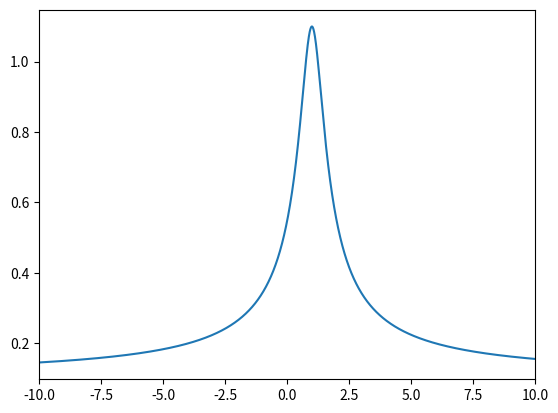
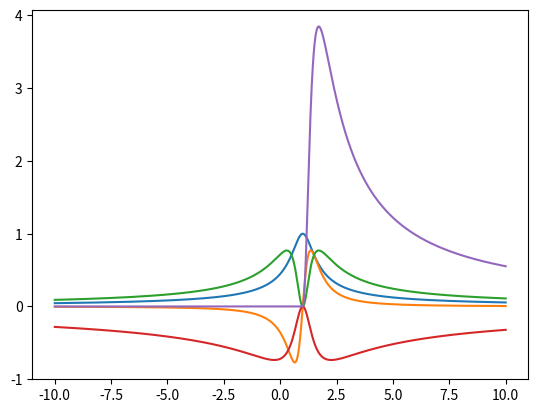
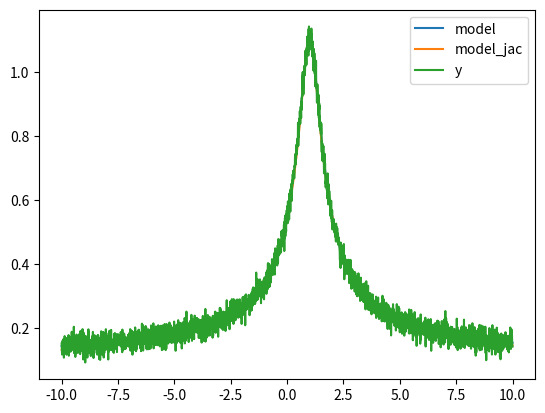
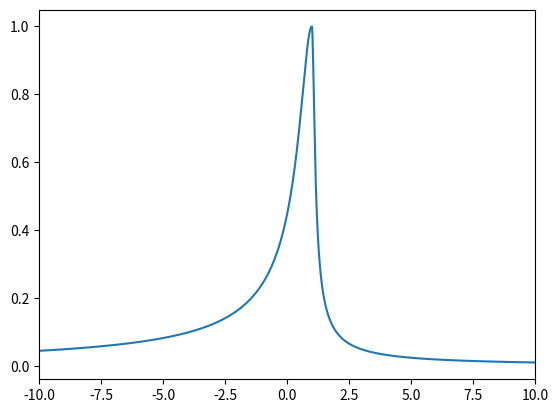
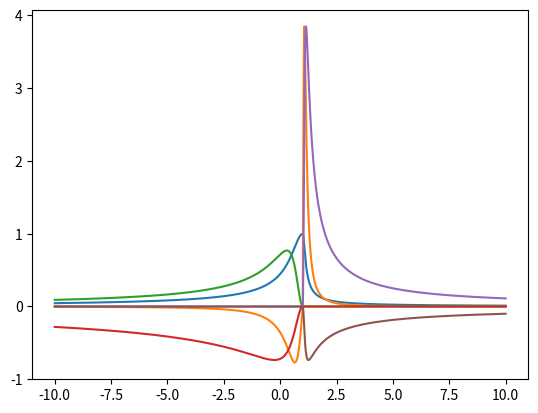
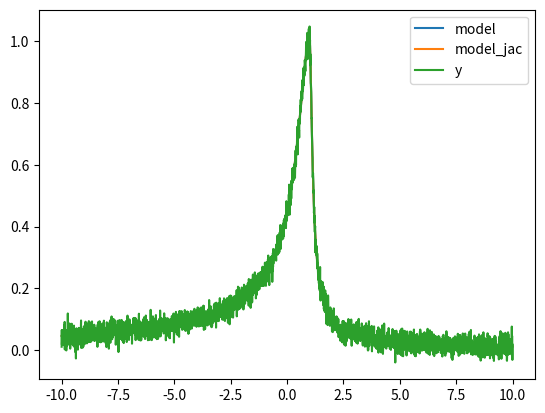

Write Python code to recreate these figures, in order.
#!/usr/bin/env python3

import numpy as np
# from math import sqrt
import matplotlib.pyplot as plt
from scipy import optimize


# TODO: integrate in lineprofiles.py


def moffat1d(x, *a):
    '''Compute a Moffat profile.

    Parameters
    ----------
    x : array_like
        Independent variable, for instance wavelengths for which the
        profile must be computed.
    a : array_like
        Parameters of the Moffat: (I0, x0, dx [, offset [, slope]]) with:
        I0 : peak value
        x0 : center
        dx : Gaussian standard deviation
        offset (optional) : constant offset
        slope (optional) : linear offset

    Returns
    -------
    ydata : array_like
        The values of the Gaussian with paramaters a computed at
        x. Same shape as x.
    jac : array like
        The Jacobian matrix of the model, with shape x.size × a.size
        (if x is a 1D array) or a.size (if x is a scalar).

    Notes
    -----
    Returns a Moffat:
        I=I0*(1+((x-x0)/dx)^2)^-b [+ k0 [+ k1*x]]
    Where:
        I0=a[0]
        x0=a[1] deriv: 2*I0*b*(x-x0)/(dx^2)*(1+((x-x0)/dx)^2)^(-b-1)
        dx=a[2] deriv: 2*I0*b*(x-x0)^2/(dx^3)*(1+((x-x0)/dx)^2)^(-b-1)
        b=a[3]

        and if a is of length 4 or 5:
        k0=a[4]
        k1=a[5]

    This function can be used directly with curve_fit.

    Limitation: "b"  should  always  be  positive.  In  order  to  force  it,
    especially in fitting routines, its  abolute value is taken (except at some
    point in the computation of derivates).

    See Also
    --------
    cubefit.lineprofiles.ngauss moffat1d_fit, asmoffat1d, asmoffat1d_fit
    '''
# from chatgpt
    # TODO python flavor ?
    __moffat_betamax = None
    __moffat_vmax = None
    __moffat_gradmax = None
    a = np.asarray(a)
    # print("DBG CALL moffat1d")
    # print(f"a {a}")
    # global __moffat_betamax, __moffat_vmax, __moffat_gradmax
    if __moffat_gradmax is None:
        __moffat_gradmax = 1e150
    if __moffat_betamax is not None:
        big = __moffat_betamax
    else:
        big = 1e18

    a = np.asarray(a)
    x = np.asarray(x)
    # print(f"a asarray {a}")
    # nterms = len(a)
    nterms = a.size
    if __moffat_vmax:
        if abs(a[1]) > __moffat_vmax:
            grad = np.zeros((x.size, nterms))
            return np.zeros_like(x)
    small = 1e-80
    if a[2] < small:
        a[2] = small
    u2 = (x - a[1]) / a[2]
    ind = np.where(abs(u2) > __moffat_gradmax)
    if len(ind[0]) > 0:
        u2[ind] = np.sign(u2[ind]) * __moffat_gradmax
        print("*** 1 Warning: MOFFAT caught overflows.")
    u4 = u2 ** 2
    u3 = 1 + u4
    if abs(a[3]) > big:
        u1 = np.zeros_like(x)
        u1b = u1
        ind = np.where(u4 == 0)
        if len(ind[0]) > 0:
            u1[ind] = 1
            u1b[ind] = 1
    else:
        u1 = u3 ** -abs(a[3])
        u1b = u3 ** (-abs(a[3]) - 1)
    res = a[0] * u1
    if nterms > 4:
        res += a[4]
    if nterms == 6:
        res += a[5] * x
    # TODO freestyle
    tb=(x >= a[1])
    grad = np.zeros((x.size, nterms))
    grad[:, 0] = u1
    if np.max(u1b):
        grad[:, 1] = 2 * a[0] * a[3] * u2 / a[2] * u1b
    if np.max(u1b):
        grad[:, 2] = 2 * a[0] * a[3] * u4 / a[2] * u1b
    grad[:, 3] = -a[0] * np.log(u3) * u1
    #if nterms > 4:
    #    grad[:, 4] = 0
    # TODO freestyle
    if np.max(u1b):
        grad[:, 4] =  2 * a[0] * (a[3] * u4 / a[4] * u1b * tb)
    if nterms == 6:
        grad[:, 5] = x
    ind1 = np.where(grad > __moffat_gradmax)
    if len(ind1[0]) > 0:
        grad[ind1] = __moffat_gradmax
        print("*** 2 Warning: MOFFAT caught overflows.")
    ind2 = np.where(grad < -__moffat_gradmax)
    if len(ind2[0]) > 0:
        grad[ind2] = -__moffat_gradmax
        print("*** 3 Warning: MOFFAT caught overflows.")
    ind3 = np.where(abs(grad) < 1 / __moffat_gradmax)
    if len(ind3[0]) > 0:
        grad[ind3] = 0
        # print("MOFFAT warning: grad underflows caught, grad is inaccurate.")
    return res, grad


def asmoffat1d(x, *a):
    '''Compute an asymmetrical Moffat profile

    Returns a (1D) asymmetrical Moffat profile:
    I=I0*(1+((x-x0)/dx)^2)^-b [+ k0 [+ k1*x]]

    Where:
    I0 = a[0]
    x0 = a[1]  deriv: 2*I0*b*(x-x0)/(dx^2)*(1+((x-x0)/dx)^2)^(-b-1)
    dx for x<x0 = a[2] deriv: 2*I0*b*(x-x0)^2/(dx^3)*(1+((x-x0)/dx)^2)^(-b-1)
    b for x<x0  = a[3]
    dx for x>=x0 = a[4] deriv: 2*I0*b*(x-x0)^2/(dx^3)*(1+((x-x0)/dx)^2)^(-b-1)
    b for x>=x0 = a[5]

    and if a is of length 7 or 8:
    k0=a[6]
    k1=a[7]

    This function can be used directly with curve_fit.

    See Also
    --------
    moffat1d, moffat1d_fit, asmoffat1d_fit
    '''
# from chatgpt
    # print("DBG call asmoffat1d")
    # print(f"a is {a}")
    a = np.asarray(a)
    a = np.promote_types(a.dtype, np.float64).type(a)
    x = np.asarray(x)
    x = np.promote_types(x.dtype, np.float64).type(x)

    __moffat_betamax = np.inf
    __moffat_vmax = np.inf
    __moffat_gradmax = 1e150
    if __moffat_betamax:
        big = __moffat_betamax
    else:
        big = 1e18
    nterms = a.size
    if __moffat_vmax and np.abs(a[1]) > __moffat_vmax:
        grad = np.zeros((x.size, nterms))
        return np.zeros_like(x)
    small = 1e-80
    if a[2] < small:
        a[2] = small
    if a[4] < small:
        a[4] = small
    ta = (x < a[1])
    tb = (x >= a[1])
    u2a = (x - a[1]) / a[2]
    u2b = (x - a[1]) / a[4]
    u4a = u2a ** 2
    u4b = u2b ** 2
    u3a = 1 + u4a
    u3b = 1 + u4b
    # TODO u3 not used ?
    u3 = u3a * ta + u3b * tb
    if np.abs(a[3]) > big:
        u1a = np.zeros_like(x)
        u1ab = u1a
        ind = np.where(u4a == 0)[0]
        if ind.size > 0:
            u1a[ind] = 1
            u1ab[ind] = 1
    else:
        u1a = u3a ** -np.abs(a[3])
        u1ab = u3a ** (-abs(a[3]) - 1)
    # print(f"a is {a}")
    if np.abs(a[5]) > big:
        u1b = np.zeros_like(x)
        u1bb = u1b
        ind = np.where(u4b == 0)[0]
        if ind.size > 0:
            u1b[ind] = 1
            u1bb[ind] = 1
    else:
        u1b = u3b ** -np.abs(a[5])
        u1bb = u3b ** (-np.abs(a[5]) - 1)
    u1 = u1a * ta + u1b * tb
    u1B = u1ab * ta + u1bb * tb
    res = a[0] * u1
    if nterms > 6:
        res += a[6]
    if nterms == 8:
        res += a[7] * x
    # if deriv:
    grad = np.zeros((x.size, nterms))
    grad[:, 0] = u1
    if np.max(u1B):
        grad[:, 1] = 2 * a[0] * (
            a[3] * u2a / a[2] * u1ab * ta + a[5] * u2b / a[4] * u1bb * tb
            )
    if np.max(u1ab):
        grad[:, 2] = 2 * a[0] * (a[3] * u4a / a[2] * u1ab * ta)
    grad[:, 3] = -a[0] * np.log(u3a)*u1a*ta
    if np.max(u1bb):
        grad[:, 4] = 2*a[0]*(a[5]*u4b/a[4]*u1bb*tb)
    grad[:, 5] = -a[0]*np.log(u3b)*u1b*tb
    # Useless line due to initialisation:
    # if (nterms>6) grad(,7)=0;
    if (nterms == 8):
        grad[:, 7] = x
    # try to avoid overflows in curve_fit.
    ind1 = np.where(grad > __moffat_gradmax)
    if (np.size(ind1) > 0):
        grad[ind1] = __moffat_gradmax
        print("ASMOFFAT warning: grad overflows caught, grad is inaccurate.")

    ind2 = np.where(grad < -__moffat_gradmax)
    if (np.size(ind2) > 0):
        grad[ind2] = -__moffat_gradmax
        print("ASMOFFAT warning: grad overflows caught, grad is inaccurate.")
    # try to avoid underflows in curve_fit.
    ind3 = np.where(np.abs(grad) < 1/__moffat_gradmax)
    if (np.size(ind3) > 0):
        grad[ind3] = 0
        print("ASMOFFAT warning: grad underflows caught, grad is inaccurate.")
    return res, grad


def moffat1d_fit(y, x, w, guess=None, nterms=None, itmax=None):
    '''Fits a moffat (see  moffat1d) profile on a data set using
    curve_fit (see curve_fit).

    The set of data points Y is the only mandatory argument, X defaults
    to indgen(numberof(y)), weights W are optional (see curve_fit).
    MOFFAT1D_FIT tries to guess a set of initial parameters, but you can
    (and should in every  non-trivial case) provide one using the
    GUESS keyword. In  case you don't provide a guess, you should set NTERMS
    to 4 (simple moffat), 5 (adjust constant baseline)
    or 6 (adjust linear baseline). The returned fitted parameters have
    the same format as GUESS, see moffat1d.

    See Also
    --------
    moffat1d, asmoffat1d, asmoffat1d_fit
    '''
# from chatgpt
# import numpy as np
# from curve_fit import minimize, Parameters
#
# def moffat1d(x, a):
#    # Moffat function
#    gamma = a['gamma'].value
#    alpha = a['alpha'].value
#    beta = a['beta'].value
#    return beta / (1.0 + ((x - alpha) / gamma) ** 2) ** beta
#
# def moffat1d_fit(y, x=None, w=None, guess=None, nterms=None, itmax=None):
    if x is None:
        x = np.arange(len(y))
    if guess is None:
        if nterms is None:
            nterms = 4
        if nterms < 4:
            nterms = 4
        if nterms > 6:
            nterms = 6
        guess = np.zeros(nterms)
        if nterms == 5:
            base = np.median(y)
            guess.add('base', base)
        elif nterms == 6:
            n = len(y)
            y1 = np.median(y[:n // 2])
            x1 = np.median(x[:n // 2])
            y2 = np.median(y[-n // 2:])
            x2 = np.median(x[-n // 2:])
            gamma = (x2 - x1) / 2.0
            alpha = (x1 + x2) / 2.0
            beta = 2.5
            base = y1 - moffat1d(alpha, {'gamma': gamma, 'alpha': alpha, 'beta': beta})
            guess.add('gamma', gamma)
            guess.add('alpha', alpha)
            guess.add('beta', beta)
            guess.add('base', base)
        else:
            base = 0.0
        y2 = y - base
        ind0 = np.argmax(np.abs(y2))
        guess.add('alpha', x[ind0])
        guess.add('base', y2[ind0])
        if y2[ind0] == guess['base'].value:
            yy = y2
        else:
            yy = -y2
        ind1 = ind0
        ind2 = ind0
        while ind1 > 0 and yy[ind1] > 0.5 * guess['base'].value:
            ind1 -= 1
        if yy[ind1] < 0.5 * guess['base'].value:
            ind1 += 1
        while ind2 < len(y) - 1 and yy[ind2] > 0.5 * guess['base'].value:
            ind2 += 1
        if yy[ind2] < 0.5 * guess['base'].value:
            ind2 -= 1
        guess.add('gamma', abs(x[ind2] - x[ind1]))
        guess.add('beta', 1.0)

    else:
        nterms = guess.size
    result,req = optimize.curve_fit(moffat1d,x,y,guess, maxfev=itmax)
    return result

def asmoffat1d_fit(y,x,w,guess=None,nterms=None):
    '''Fits an  assymetrical moffat  (see asmoffat1d) profile  on a data
    set using curve_fit  (see  curve_fit).

    The  set  of  data points  Y  is  the only  mandatory argument,
    X defaults to indgen(numberof(y)), weights W are optional (see curve_fit).
    ASMOFFAT1D_FIT tries to guess a set of initial parameters, but you
    can (and  should in every non-trivial case) provide one using
    the GUESS keyword. In  case you don't provide a guess, you should set
    NTERMS to 6 (simple assymmetrical  moffat), 7 (adjust constant baseline)
    or 8 (adjust linear baseline). The  returned fitted parameters have the
    same format as GUESS, see asmoffat1d.

    See Also
    --------
    asmoffat1d, moffat1d, moffat1d_fit
    '''
# import numpy as np
# from scipy.optimize import least_squares, minimize_scalar
#
# def asmoffat1d(x, a):
#    I0, x0, dx, b, alpha, slope, offset = a
#
#    if np.abs(dx) < 1e-80:
#        dx1 = np.sign(np.sign(dx))/np.finfo(dx).eps
#    else:
#        dx1 = 1.0/dx
#
#    X = (x-x0)*dx1
#    R2 = X**2
#
#    u3 = 1+R2
#    u1 = u3**(-np.abs(b))
#    mof = I0*u1 + slope*x + offset
#
#    return mof
#
#def asmoffat1d_fit(y, x=None, w=None, guess=None, nterms=None):
    if x is None:
        x = np.arange(len(y))

    if guess is None:
        if nterms is None:
            nterms = 6
        if nterms < 6:
            nterms = 6
        if nterms > 8:
            nterms = 8

        guess = np.zeros(nterms)
        if nterms == 7:
            base = np.median(y)
            guess[-1] = base
        elif nterms == 8:
            n = len(y)
            y1 = np.median(y[:int(n/2)])
            x1 = np.median(x[:int(n/2)])
            y2 = np.median(y[-int(n/2):])
            x2 = np.median(x[-int(n/2):])
            guess[-2] = (y2-y1)/(x2-x1)
            if guess[-2] != 0:
                guess[-1] = y1 - guess[-2]*x1
            base = guess[-1] + guess[-2]*x
        else:
            base = 0.

        y2 = y - base
        ind0 = np.argmax(np.abs(y2))
        guess[0] = y2[ind0]
        guess[1] = x[ind0]
        yy = np.where(y2[ind0:] == guess[0], y2[ind0:], -y2[ind0:])
        ind1 = ind0
        ind2 = ind0
        while ind1 > 0 and yy[ind1-ind0] > 0.5*guess[0]:
            ind1 -= 1
        if yy[ind1-ind0] < 0.5*guess[0]:
            ind1 += 1
        while ind2 < len(y)-1 and yy[ind2-ind0] > 0.5*guess[0]:
            ind2 += 1
        if yy[ind2-ind0] < 0.5*guess[0]:
            ind2 -= 1
        guess[2] = np.abs(x[ind2] - x[ind1])
        guess[3] = 1.
        guess[4] = np.abs(x[ind2] - x[ind1])
        guess[5] = 1.

    else:
        nterms = len(guess)

    if w is None:
        w = np.ones_like(y)

    result,req = optimize.curve_fit(asmoffat1d,x, y,guess)

    return result,req



def moffat2d(xy, a, grad, deriv=None):
    '''
    /* DOCUMENT moffat2d(xy,a)

    Returns a (2D) Moffat profile:
     I=I0*(1+(X/dx)^2+(Y/dy)^2)^-b

    Where:
     X=(x-x0)*cos(alpha)+(y-y0)*sin(alpha);
     Y=(y-y0)*cos(alpha)-(x-x0)*sin(alpha);
     x=xy(..,1); y=xy(..,2);

    Paramater "a" is a vector with 5 or 7 elements:
        a = [I0, x0, y0, dx=dy, b] (then alpha=0)
     or a = [I0, x0, y0, dx, dy, b, alpha].

    This function can be used directly with curve_fit and provides
    derivatives. Contrary to the similar functions gauss(), moffat1d()
    and gauss2d(), moffat2d() does not offer the possibility to add a
    linear background. See multiprofile.i for compositing several
    curve_fit functions.

    Limitation:  "b"  should  always  be  positive.  In  order  to  force  it,
    especially in fitting routines, its  abolute value is taken (except at some
    point in the computation of derivates).

    astro_util1.i contains two variants of this function: moffat and
    moffatRound. Those two functions do not provide derivatives, take
    alpha in degrees instead of radians, and allow fitting a allow
    fitting a cnstant background, and take a slightly different A
    vector.

   SEE ALSO: moffat1d, gauss2d, moffat, moffatRound
    */
    '''
# from chatgpt
# import numpy as np
#
#def moffat2d(xy, a, deriv=True):
    a = np.array(a, dtype=np.float64)
    npars = a.size

    I0 = a[0]
    x0 = a[1]
    y0 = a[2]
    dx = a[3]
    dy = a[4] if npars >= 6 else dx
    b = a[5] if npars >= 6 else a[4]
    alpha = a[6] if npars >= 7 else 0.0

    small = 1e-80
    dx1 = np.sign(np.sign(dx)) / np.finfo(np.float64).eps if abs(dx) < small else 1.0 / dx
    dy1 = np.sign(np.sign(dy)) / np.finfo(np.float64).eps if abs(dy) < small else 1.0 / dy

    deltax = xy[:, 0] - x0
    deltay = xy[:, 1] - y0
    cosa = np.cos(alpha)
    sina = np.sin(alpha)
    X = (deltax * cosa + deltay * sina) * dx1
    Y = (deltay * cosa - deltax * sina) * dy1
    R2 = X**2 + Y**2

    u3 = 1 + R2
    u1 = u3**-np.abs(b)
    u1b = u3**-np.abs(b + 1)
    mof = I0 * u1
    if deriv:
        grad = np.zeros((xy.shape[0], npars), dtype=np.float64)
        grad[:, 0] = u1
        grad[:, 1] = 2.0 * I0 * b * dx1 * X * u1b
        grad[:, 2] = 2.0 * I0 * b * dy1 * Y * u1b
        grad[:, 3] = grad[:, 1] * X
        if npars >= 6:
            grad[:, 4] = grad[:, 2] * Y
        else:
            grad[:, 3] += grad[:, 2] * Y
        grad[:, -1] = -np.log(u3) * mof
        grad[:, 0] = 2.0 * b * I0 * (dx * dy1 - dy * dx1) * X * Y * u1b

        return mof, grad
    else:
        return mof


class WrapToCurveFit:
    '''Wrap a cubefit profile to a curve_fit objective function

    Parameters
    ----------
    profile : callable
        A curvefit.lineprofiles profile.
    '''
    def __init__(self, profile):
        self.profile=profile

    def __call__(self, xdata, *params):
        '''self(xdata, *params) -> self.profile(xdata, *params)[0]
        '''
        return self.profile(xdata, *params)[0]

    def jac(self, xdata, *params):
        '''self.jac(xdata, *params) -> self.profile(xdata, *params)[1]
        '''
        return self.profile(xdata, *params)[1]



def test_moffat():
    plot = 1
    # test moffat1d
    a = np.array([1, 1, 0.5, 0.5, 0.1])
    x = np.linspace(-10, 10, 3000)
    # print(x)
    ret, ret_jac = moffat1d(x, *a)
    # ret_jac = gauss_jac(x, *a)
    if plot:
        plt.figure()
        plt.xlim(-10, 10)
        plt.plot(x, ret)
        plt.figure()
        plt.plot(x, ret_jac)
        plt.show()

    sigma = 0.02
    y = ret + np.random.standard_normal(ret.size) * sigma

    # TODO add test of the gradient with a optimize.curve_fit
    print("===FIT grad ==========")
    a0 = np.array([1.5, 0.4, 1., 0.2, 0.5])

    # wrap moffat1d in a way suitable for curve_fit
    curve_fit_func = WrapToCurveFit(moffat1d)

    resopt, reqcov = optimize.curve_fit(curve_fit_func, x, y, p0=a0)
    print("uhUH")
    resopt_jac, reqcov_jac = optimize.curve_fit(curve_fit_func, x, y, p0=a0,
                                                jac=curve_fit_func.jac)

    print("uh2UH2")
    model = moffat1d(x, *resopt)[0]
    model_jac = moffat1d(x, *resopt_jac)[0]
    chi2 = np.sum(((y-model)/sigma)**2)/(y.size-a.size+1)
    chi2_jac = np.sum(((y-model_jac)/sigma)**2)/(y.size-a.size+1)

    print(f"a initial {a}")
    print("=======chi2")
    print(f"chi2 reduit {chi2}")
    print(f"chi2_jac reduit {chi2_jac}")
    print(f"a0 {a0}")
    print(f"resopt {resopt}")
    print(f"resopt_jac {resopt_jac}")

    if plot:
        plt.figure()
        # plt.plot(waxis, dop(*a0))
        plt.plot(x, model, label="model")
        plt.plot(x, model_jac, label="model_jac")
        plt.plot(x, y, label="y")
        plt.legend()
        plt.show()

    # test asmoffat1d
    na = np.array([1, 1, 0.5, 0.5, 0.1, 0.5])
    # x=np.arange(-50,50,0.3)
    # x=3.5
    nx = np.linspace(-10, 10, 3000)
    # print("x ")
    # print(x)
    nret, nret_jac = asmoffat1d(nx, *na)
    # nret_jac = ngauss_jac(nx, *na)
    if plot:
        plt.figure()
        plt.xlim(-10, 10)
        plt.plot(nx, nret)
        plt.figure()
        plt.plot(nx, nret_jac)
        plt.show()

    sigma = 0.02
    y = nret + np.random.standard_normal(nret.size) * sigma

    # TODO add test of the gradient with a optimize.curve_fit
    print("===FIT grad ==========")
    # a0 = np.array([1.5, 0.4, 2., 5., 1.5, 5.])
    a0 = np.array([1.5, 0.4, 1., 0.2, 0.5 , 0.4])

    # wrap moffat1d in a way suitable for curve_fit
    curve_fit_func = WrapToCurveFit(asmoffat1d)

    resopt, reqcov = optimize.curve_fit(curve_fit_func, nx, y, p0=a0)
    resopt_jac, reqcov_jac = optimize.curve_fit(curve_fit_func, nx, y, p0=a0,
                                                jac=curve_fit_func.jac)

    model = asmoffat1d(nx, *resopt)[0]
    model_jac = asmoffat1d(nx, *resopt_jac)[0]
    chi2 = np.sum(((y-model)/sigma)**2)/(y.size-a.size+1)
    chi2_jac = np.sum(((y-model_jac)/sigma)**2)/(y.size-a.size+1)

    print(f"a initial {a}")
    print("=======chi2")
    print(f"chi2 reduit {chi2}")
    print(f"chi2_jac reduit {chi2_jac}")
    print(f"a0 {a0}")
    print(f"resopt {resopt}")
    print(f"resopt_jac {resopt_jac}")

    if plot:
        plt.figure()
        # plt.plot(waxis, dop(*a0))
        plt.plot(nx, model, label="model")
        plt.plot(nx, model_jac, label="model_jac")
        plt.plot(nx, y, label="y")
        plt.legend()
        plt.show()


if __name__ == '__main__':
    test_moffat()
